Run: headless pygame with SDL's dummy video driver; simulated clock (each Clock.tick advances the game by its frame time, no real sleeping); random seed 0; keys injected as events and as key.get_pressed() state; no mouse input.
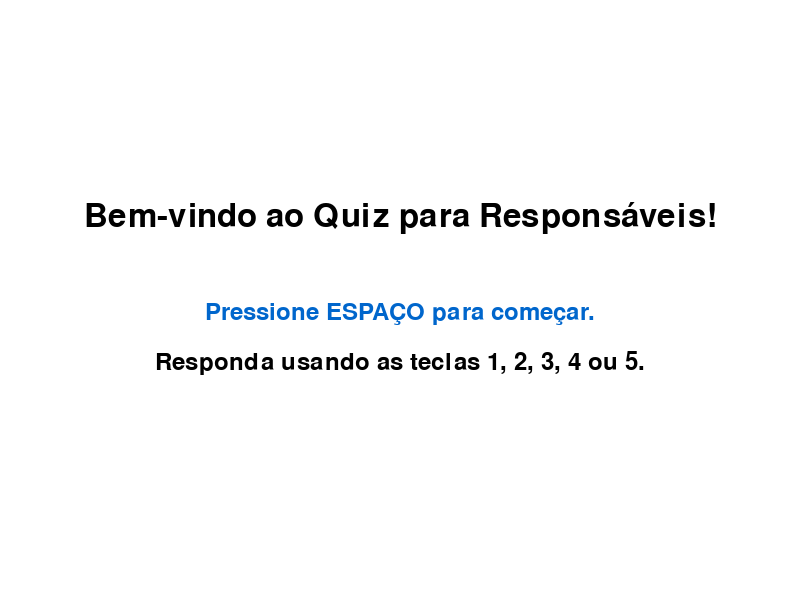
Frame 1 of 4 · flips 1–60 · no input
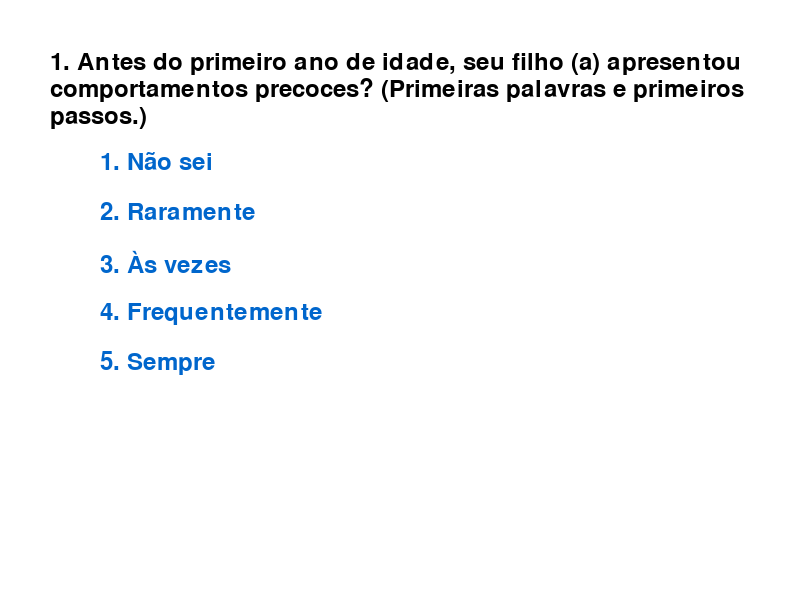
Frame 2 of 4 · flips 61–180 · tapped SPACE, RETURN · held RIGHT (→), D
Frame 3 of 4 · flips 181–300 · held DOWN (↓), S · screen unchanged from frame 2, image omitted
Frame 4 of 4 · flips 301–420 · held LEFT (←), A, UP (↑), W · screen unchanged from frame 3, image omitted

The pygame program that drew these frames:

import pygame
from pygame.locals import *
pygame.init()

# STYLE
WIDTH, HEIGHT = 800, 600
screen = pygame.display.set_mode((WIDTH, HEIGHT))
pygame.display.set_caption("Quiz 1")
WHITE = (255, 255, 255)
BLACK = (0, 0, 0)
BLUE = (0, 102, 204)
font = pygame.font.Font(None, 36)

questions = [
    {
        "question": "1. Antes do primeiro ano de idade, seu filho (a) apresentou comportamentos precoces? (Primeiras palavras e primeiros passos.)",
        "options": ["Não sei", "Raramente", "Às vezes", "Frequentemente", "Sempre"],
        "points": [0, 10, 20, 30, 40]
    },
    {
        "question": "2. Seu filho (a) foi alfabetizado antes da idade recomendada?",
        "options": ["Não","Sim"],
        "points": [0, 30]
    },
    {
        "question": "3. Seu filho (a) se interessa por vários assuntos em um curto intervalo de tempo?",
        "options": ["Não sei", "Raramente", "Às vezes", "Frequentemente", "Sempre"],
        "points": [0, 10, 20, 30, 40]
    },
    {
        "question": "4. Seu filho (a) é mais observador que os colegas? Percebendo coisas que os demais não percebem?",
        "options": ["Não sei", "Raramente", "Às vezes", "Frequentemente", "Sempre"],
        "points": [0, 10, 20, 30, 40]
    },
    {
        "question": "5. A velocidade de aprendizado dele(a) surpreende você e as pessoas à sua volta?",
        "options": ["Não sei", "Nunca", "Às vezes", "Frequentemente", "Sempre"],
        "points": [0, 10, 20, 30, 40]
    },
    {
        "question": "6. Seu filho (a) tem a memória destacada especialmente em assuntos de seu interesse?",
        "options": ["Não sei", "Nunca", "Às vezes", "Frequentemente", "Sempre"],
        "points": [0, 10, 20, 30, 40]
    },
    {
        "question": "7. Seu filho (a) possui/possuia rigidez sobre coisas que não lhe interessam? Atividades escolares por exemplo.",
        "options": ["Não sei", "Nunca", "Às vezes", "Frequentemente", "Sempre"],
        "points": [0, 10, 20, 30, 40]
    },
       {
        "question": "8. Seu filho (a) procura entender a origem das coisas e utilizar palavras complicadas?",
        "options": ["Não sei", "Nunca", "Às vezes", "Frequentemente", "Sempre"],
        "points": [0, 10, 20, 30, 40]
    },
       {
        "question": "9. Seu filho (a) é intenso emocionalmente? Se preocupa demais com as coisas ao seu redor?",
        "options": ["Não sei", "Raramente", "Às vezes", "Frequentemente", "Sempre"],
        "points": [0, 10, 20, 30, 40]
    },
       {
        "question": "Seu filho(a) relata casos de tédio em sala de aula?",
        "options": ["Não sei", "Nunca", "Às vezes", "Frequentemente", "Sempre"],
        "points": [0, 10, 20, 30, 40]
    },
]

current_question = 0
score = 0
running = True

def draw_text_wrapped(surface, text, font, color, x, y, max_width):
    words = text.split(' ')
    lines = []
    current_line = words[0]

    for word in words[1:]:
        if font.size(current_line + ' ' + word)[0] <= max_width:
            current_line += ' ' + word
        else:
            lines.append(current_line)
            current_line = word
    lines.append(current_line)

    for i, line in enumerate(lines):
        text_surface = font.render(line, True, color)
        surface.blit(text_surface, (x, y + i * font.get_linesize()))

def draw_question(question_data):
    screen.fill(WHITE)
    draw_text_wrapped(screen, question_data["question"], font, BLACK, WIDTH // 2 - 350, 50, 700)

    for i, option in enumerate(question_data["options"]):
        option_text = font.render(f"{i + 1}. {option}", True, BLUE)
        screen.blit(option_text, (100, 150 + i * 50))

def get_resultado(score):
    if score <= 100:
        return "Seu filho possui um desenvolvimento dentro da normalidade neurotípica."
    elif score <= 200:
        return "Seu filho possui inteligência média, possivelmente o normal para grande parte da população. Tem a capacidade de desenvolver e se aprofundar em conhecimentos e talentos."
    elif score <= 300:
        return "Seu filho possui características de um desenvolvimento acima da média, com indícios para desenvolver Altas Habilidades. Recomendamos o acompanhamento neuropsicológico."
    elif score <= 400:
        return "Seu filho possui características significativamente acima da média, típicas de altas habilidades/superdotação. Recomendamos o acompanhamento neuropsicológico."
    else:
        return "Seu filho possui características excepcionais, típicas de altas habilidades/superdotação."

def draw_final_message(score):
    screen.fill(WHITE)
    parecer = get_resultado(score)

    final_text = font.render("Obrigada por responder!", True, BLACK)
    screen.blit(final_text, (WIDTH // 2 - final_text.get_width() // 2, HEIGHT // 3))
    draw_text_wrapped (screen, f"Parecer: {parecer}", font, BLUE, WIDTH // 2 - 350, HEIGHT // 2, 700)
    
    if score > 300: 
        pesquisa_text1 = "Você gostaria de contribuir para uma pesquisa em 2025?"
        pesquisa_text2 = "Acesse o formulário: [INSIRA O LINK AQUI]"
        draw_text_wrapped(screen, pesquisa_text1, font, BLACK, WIDTH // 2 - 350, HEIGHT // 2 + 100, 700)
        draw_text_wrapped(screen, pesquisa_text2, font, BLUE, WIDTH // 2 - 350, HEIGHT // 2 + 150, 700)

def draw_intro():
    screen.fill(WHITE)
    title_font = pygame.font.Font(None, 48)
    title_text = title_font.render("Bem-vindo ao Quiz para Responsáveis!", True, BLACK)
    instructions_text = font.render("Pressione ESPAÇO para começar.", True, BLUE)
    keys_info_text = font.render("Responda usando as teclas 1, 2, 3, 4 ou 5.", True, BLACK)
    
    screen.blit(title_text, (WIDTH // 2 - title_text.get_width() // 2, HEIGHT // 3))
    screen.blit(instructions_text, (WIDTH // 2 - instructions_text.get_width() // 2, HEIGHT // 2))
    screen.blit(keys_info_text, (WIDTH // 2 - keys_info_text.get_width() // 2, HEIGHT // 2 + 50))

current_question = 0
score = 0
quiz_finished = False
running = True
state = "intro" 

while running:
    for event in pygame.event.get():
        if event.type == QUIT:
            running = False
        if event.type == KEYDOWN:
            if state == "intro":
                if event.key == K_SPACE:
                    state = "quiz"
            elif state == "quiz":
                if event.key in [K_1, K_2, K_3, K_4, K_5]:
                    selected_option = event.key - K_1
                    if 0 <= selected_option < len(questions[current_question]["points"]):
                        score += questions[current_question]["points"][selected_option]
                        current_question += 1
                        if current_question >= len(questions):
                            state = "finished"
            elif state == "finished":
                if event.key == K_ESCAPE:
                    running = False

    if state == "intro":
        draw_intro()
    elif state == "quiz":
        if current_question < len(questions):
            draw_question(questions[current_question])
    elif state == "finished":
        draw_final_message(score)

    pygame.display.flip()

pygame.quit()
